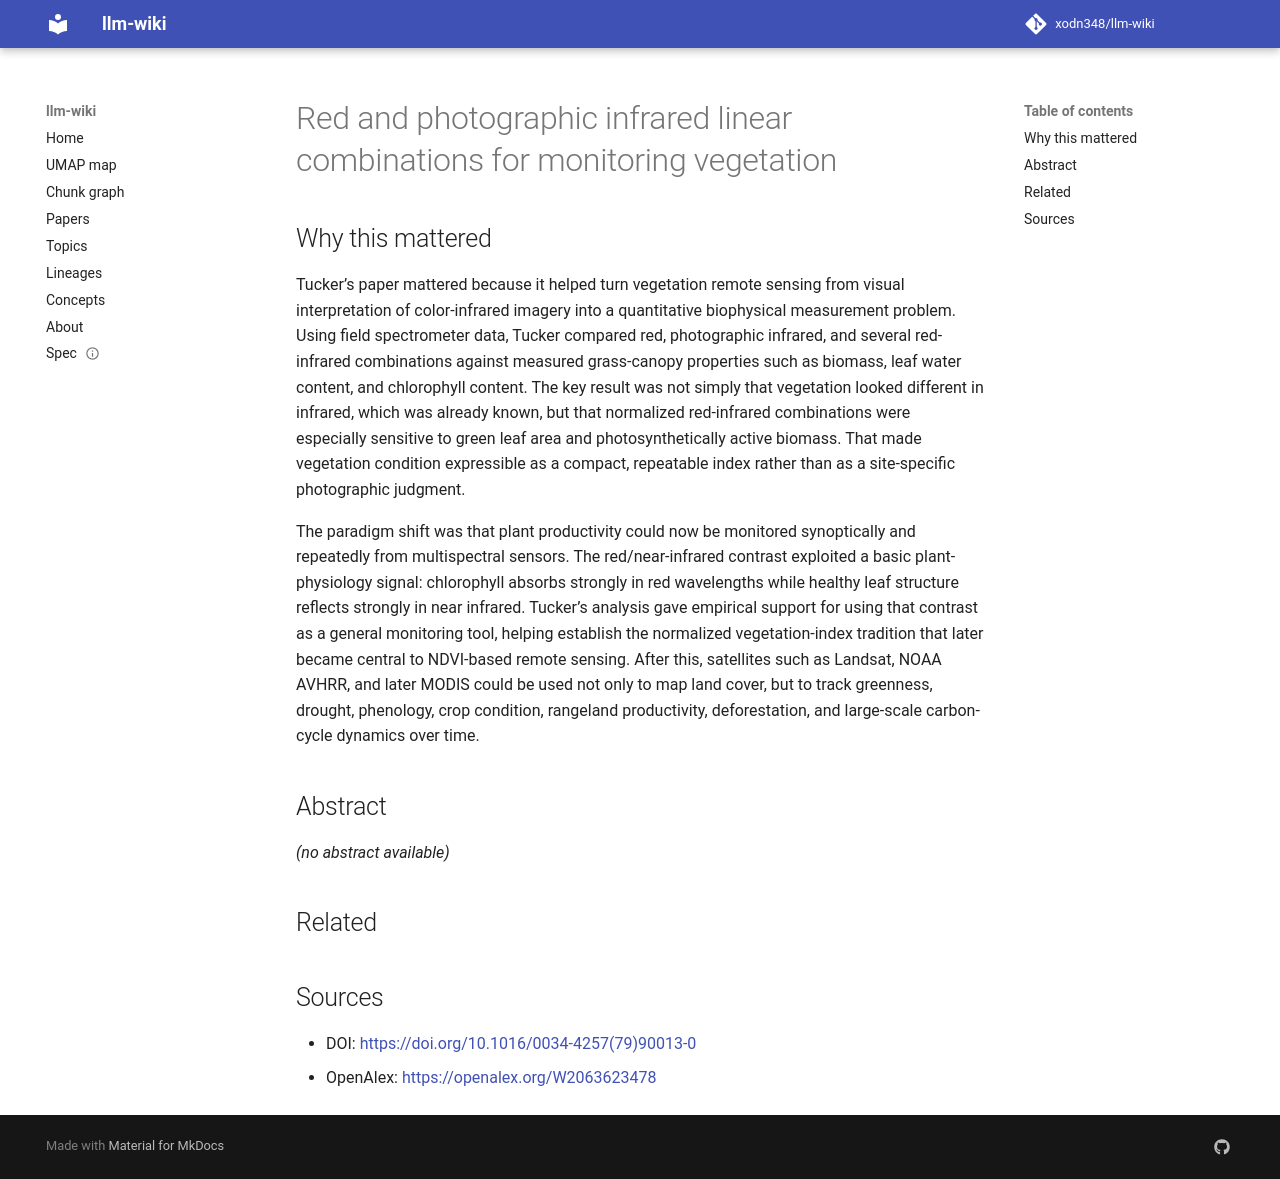

repository: xodn348/llm-wiki · page: paper/10_1016_0034_4257_79_90013_0/index.html · generator: mkdocs

---
title: Red and photographic infrared linear combinations for monitoring vegetation
doi: 10.1016/0034-4257(79)90013-0
openalex_id: https://openalex.org/W2063623478
year: 1979
venue: Remote Sensing of Environment
authors: Compton J. Tucker
citations: 11283
fleming_tier: true
concepts:
- Radiance
- Linear regression
- Vegetation (pathology)
- Environmental science
- Red soil
- Remote sensing
- Red edge
- Biomass (ecology)
- Linear relationship
- Sampling (signal processing)
---

# Red and photographic infrared linear combinations for monitoring vegetation

## Why this mattered

Tucker’s paper mattered because it helped turn vegetation remote sensing from visual interpretation of color-infrared imagery into a quantitative biophysical measurement problem. Using field spectrometer data, Tucker compared red, photographic infrared, and several red-infrared combinations against measured grass-canopy properties such as biomass, leaf water content, and chlorophyll content. The key result was not simply that vegetation looked different in infrared, which was already known, but that normalized red-infrared combinations were especially sensitive to green leaf area and photosynthetically active biomass. That made vegetation condition expressible as a compact, repeatable index rather than as a site-specific photographic judgment.

The paradigm shift was that plant productivity could now be monitored synoptically and repeatedly from multispectral sensors. The red/near-infrared contrast exploited a basic plant-physiology signal: chlorophyll absorbs strongly in red wavelengths while healthy leaf structure reflects strongly in near infrared. Tucker’s analysis gave empirical support for using that contrast as a general monitoring tool, helping establish the normalized vegetation-index tradition that later became central to NDVI-based remote sensing. After this, satellites such as Landsat, NOAA AVHRR, and later MODIS could be used not only to map land cover, but to track greenness, drought, phenology, crop condition, rangeland productivity, deforestation, and large-scale carbon-cycle dynamics over time.

## Abstract

_(no abstract available)_


## Related



## Sources

- DOI: [https://doi.org/10.1016/0034-4257(79)90013-0](https://doi.org/10.1016/0034-4257(79)90013-0)
- OpenAlex: [https://openalex.org/W2063623478](https://openalex.org/W2063623478)
